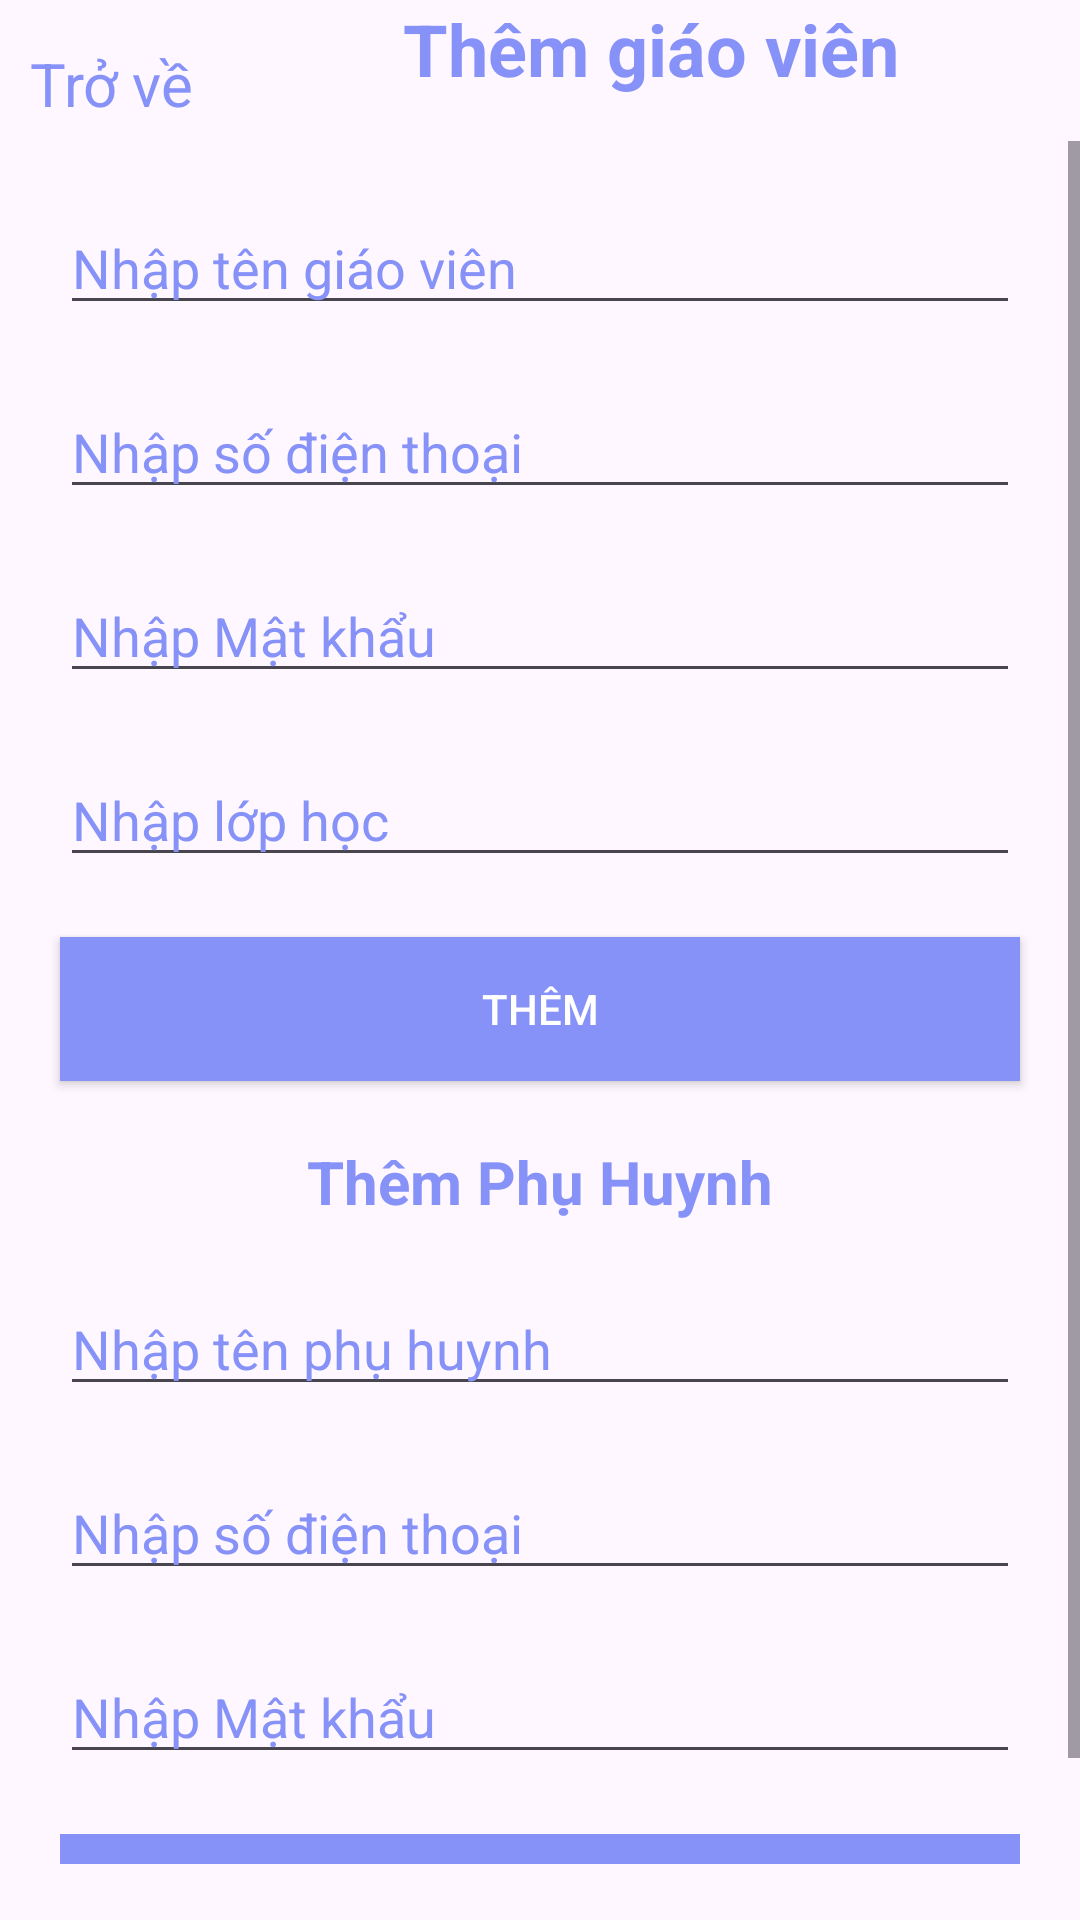

The Android layout XML behind this screen, and the referenced resources:
<!-- AndroidManifest.xml: application theme Theme.Lichvannien -->
<!-- res/layout/activity_add.xml -->
<?xml version="1.0" encoding="utf-8"?>
<LinearLayout xmlns:android="http://schemas.android.com/apk/res/android"
    xmlns:app="http://schemas.android.com/apk/res-auto"
    xmlns:tools="http://schemas.android.com/tools"
    android:layout_width="match_parent"
    android:layout_height="match_parent"
    android:orientation="vertical"
    tools:context=".Screen.Admin.AddActivity">

    <LinearLayout
        android:layout_width="match_parent"
        android:layout_height="wrap_content"
        android:orientation="horizontal">

        <TextView
            android:id="@+id/back"
            android:layout_width="wrap_content"
            android:layout_height="wrap_content"
            android:layout_marginStart="10dp"
            android:layout_marginTop="10dp"
            android:layout_marginEnd="10dp"
            android:layout_marginBottom="10dp"
            android:text="Trở về"
            android:textColor="@color/lavender"
            android:onClick="back"
            android:textSize="20sp" />


        <TextView
            android:id="@+id/tvName"
            android:layout_width="wrap_content"
            android:layout_height="wrap_content"
            android:gravity="center"
            android:text="Thêm giáo viên"
            android:layout_weight="1"
            android:textColor="@color/lavender"
            android:textSize="24sp"
            android:textStyle="bold" />
    </LinearLayout>

    <ScrollView
        android:layout_width="match_parent"
        android:layout_height="match_parent"
        android:layout_below="@+id/textView">

        <LinearLayout
            android:layout_width="match_parent"
            android:layout_height="wrap_content"
            android:layout_marginStart="10dp"
            android:layout_marginTop="10dp"
            android:layout_marginEnd="10dp"
            android:layout_marginBottom="10dp"
            android:orientation="vertical">

            <EditText
                android:id="@+id/edtName"
                android:layout_width="match_parent"
                android:layout_height="wrap_content"
                android:layout_marginStart="10dp"
                android:layout_marginTop="10dp"
                android:layout_marginEnd="10dp"
                android:layout_marginBottom="10dp"
                android:hint="Nhập tên giáo viên"
                android:inputType="text"
                android:textColor="@color/lavender"
                android:textColorHint="@color/lavender" />

            <EditText
                android:id="@+id/edtPhone"
                android:layout_width="match_parent"
                android:layout_height="wrap_content"
                android:layout_marginStart="10dp"
                android:layout_marginTop="10dp"
                android:layout_marginEnd="10dp"
                android:layout_marginBottom="10dp"
                android:hint="Nhập số điện thoại"
                android:inputType="number"
                android:textColor="@color/lavender"
                android:textColorHint="@color/lavender" />

            <EditText
                android:id="@+id/edtPass"
                android:layout_width="match_parent"
                android:layout_height="wrap_content"
                android:layout_marginStart="10dp"
                android:layout_marginTop="10dp"
                android:layout_marginEnd="10dp"
                android:layout_marginBottom="10dp"
                android:hint="Nhập Mật khẩu"
                android:inputType="textEmailAddress"
                android:textColor="@color/lavender"
                android:textColorHint="@color/lavender" />

            <EditText
                android:id="@+id/edtClass"
                android:layout_width="match_parent"
                android:layout_height="wrap_content"
                android:layout_marginStart="10dp"
                android:layout_marginTop="10dp"
                android:layout_marginEnd="10dp"
                android:layout_marginBottom="10dp"
                android:hint="Nhập lớp học"
                android:inputType="textEmailAddress"
                android:textColor="@color/lavender"
                android:textColorHint="@color/lavender" />

            <Button
                android:id="@+id/btnAdd"
                android:layout_width="match_parent"
                android:layout_height="wrap_content"
                android:layout_marginStart="10dp"
                android:layout_marginTop="10dp"
                android:layout_marginEnd="10dp"
                android:layout_marginBottom="10dp"
                android:background="@color/lavender"
                android:text="Thêm"
                android:textColor="@color/white" />

            <TextView
                android:layout_width="match_parent"
                android:layout_height="wrap_content"
                android:layout_marginStart="10dp"
                android:layout_marginTop="10dp"
                android:layout_marginEnd="10dp"
                android:layout_marginBottom="10dp"
                android:text="Thêm Phụ Huynh"
                android:textColor="@color/lavender"
                android:gravity="center"
                android:textStyle="bold"
                android:textSize="20sp" />

            <EditText
                android:id="@+id/edtNameP"
                android:layout_width="match_parent"
                android:layout_height="wrap_content"
                android:layout_marginStart="10dp"
                android:layout_marginTop="10dp"
                android:layout_marginEnd="10dp"
                android:layout_marginBottom="10dp"
                android:hint="Nhập tên phụ huynh"
                android:inputType="text"
                android:textColor="@color/lavender"
                android:textColorHint="@color/lavender" />

            <EditText
                android:id="@+id/edtPhoneP"
                android:layout_width="match_parent"
                android:layout_height="wrap_content"
                android:layout_marginStart="10dp"
                android:layout_marginTop="10dp"
                android:layout_marginEnd="10dp"
                android:layout_marginBottom="10dp"
                android:hint="Nhập số điện thoại"
                android:inputType="number"
                android:textColor="@color/lavender"
                android:textColorHint="@color/lavender" />

            <EditText
                android:id="@+id/edtPassP"
                android:layout_width="match_parent"
                android:layout_height="wrap_content"
                android:layout_marginStart="10dp"
                android:layout_marginTop="10dp"
                android:layout_marginEnd="10dp"
                android:layout_marginBottom="10dp"
                android:hint="Nhập Mật khẩu"
                android:inputType="textEmailAddress"
                android:textColor="@color/lavender"
                android:textColorHint="@color/lavender" />

            <Spinner
                android:id="@+id/spnClass"
                android:layout_width="match_parent"
                android:layout_height="wrap_content"
                android:layout_marginStart="10dp"
                android:layout_marginTop="10dp"
                android:layout_marginEnd="10dp"
                android:layout_marginBottom="10dp"
                android:background="@color/lavender"
                android:padding="5dp"
                android:textColor="@color/white" />

            <Button
                android:id="@+id/btnAddP"
                android:layout_width="match_parent"
                android:layout_height="wrap_content"
                android:layout_marginStart="10dp"
                android:layout_marginTop="10dp"
                android:layout_marginEnd="10dp"
                android:layout_marginBottom="10dp"
                android:background="@color/lavender"
                android:text="Thêm"
                android:textColor="@color/white" />


        </LinearLayout>
    </ScrollView>


</LinearLayout>
<!-- resources referenced by this layout -->
<resources>
  <color name="lavender">#8692f7</color>
  <color name="white">#FFFFFFFF</color>
  <style name="Theme.Lichvannien" parent="Base.Theme.Lichvannien" />
  <style name="Base.Theme.Lichvannien" parent="Theme.Material3.DayNight.NoActionBar">
          
          
  
          <item name="materialCalendarStyle">@style/Widget.MaterialComponents.MaterialCalendar</item>
          <item name="materialCalendarFullscreenTheme">@style/ThemeOverlay.MaterialComponents.MaterialCalendar.Fullscreen</item>
          <item name="materialCalendarTheme">@style/ThemeOverlay.MaterialComponents.MaterialCalendar</item>
      </style>
</resources>
